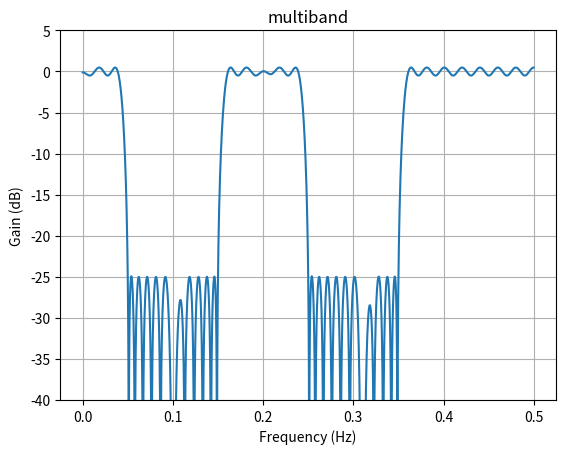

Recreate this plot in Python.
import numpy as np
from scipy.signal import remez,freqz
import matplotlib.pyplot as plt

class FIRFilter:
    def __init__(self, order, t_width, filter_type,endpoints):

        """
        Function to obtain the bands(pass or stop), in units of normalized frequency, from
        the center Frequencies (in nm)
    
        Parameters: order: Order of the desired filter
                    t_width: Transition width between pass and stopband Note: t_width ~ 1/order
                    endpoints: endpoints of Frequency of interest.
                    filter_type: string that indicates type of filter: ["Bandpass" ,"BandStop","Lowpass","Highpass"]
                                    
        Return: List of tuples representing band (normalized) frequency intervals
        """
        self.order = order
        self.t_width = t_width
        self.filter_type = filter_type
        self.fstart, self.fend = endpoints[0], endpoints[1]

    def normalized_frequency(self, f):
        return (f - self.fstart) / (2 * (self.fend - self.fstart))

    def obtain_bands(self, center_frequencies, band_width,cutoff_frequency=None):
        """
        Function to obtain the bands(pass or stop), in units of normalized frequency, from
        the center Frequencies (in nm)
    
        Parameters: center_frequencies: ndarray of center Frequencies, lowest frequency is in position 0 of array
                    band_width: desired width of pass (or stop) band, in Hz
                    endpoints: endpoints of Frequency of interest.
                    filter_type: string that indicates type of filter: ["Bandpass" ,"BandStop","Lowpass","Highpass"]
                                    
        Return: List of tuples representing band (normalized) frequency intervals
        """
        
        bands = []

        if self.filter_type == "Lowpass":
            bands.append((0.0, self.normalized_frequency(cutoff_frequency), 1.0))
        elif self.filter_type == "Highpass":
            bands.append((self.normalized_frequency(cutoff_frequency), 0.5, 1.0))
        else:
            for frequency in center_frequencies:
                f_low, f_up = frequency - band_width / 2.0, frequency + band_width / 2.0
                bands.append((self.normalized_frequency(f_low), self.normalized_frequency(f_up), 1.0 if self.filter_type == "Bandpass" else 0.0))
                
        return bands

    def fir_filter_parks_mcclellan(self, bands):
        freq, gain = [], []

        for band in bands:
            start_freq, end_freq, band_gain = band
            t_width = self.normalized_frequency(self.t_width)

            freq.extend(filter(lambda x: 0.0 < x < 0.5, [start_freq - t_width, start_freq, end_freq, end_freq + t_width]))
            gain.extend([band_gain])
            if self.filter_type !="Highpass":
                gain.extend([0.0 if self.filter_type in {"Bandpass", "Lowpass"} else 1.0])


        freq = [0.0] + freq + [0.5]
        if self.filter_type !="Lowpass":
            gain = [0.0 if self.filter_type in {"Bandpass", "Highpass"} else 1.0] + gain

        print(freq,gain)
        coefs = remez(numtaps=self.order + 1, bands=freq, desired=gain)
        return coefs



def plot_response(w, h, title):
    "Utility function to plot response functions"
    fig, ax = plt.subplots()
    ax.plot(w, 20 * np.log10(np.abs(h)))
    ax.set_ylim(-40, 5)
    ax.grid(True)
    ax.set(xlabel='Frequency (Hz)', ylabel='Gain (dB)', title=title)
    plt.show()

def example_usage():
    filter_instance = FIRFilter(order=100, t_width=10, filter_type='Bandstop',endpoints = (0, 500))
    center_frequencies = np.array([100, 300])   
    band_width = 100
    cutoff_frequency=100

    bands = filter_instance.obtain_bands(center_frequencies, band_width,cutoff_frequency)
    coefs= filter_instance.fir_filter_parks_mcclellan(bands)
    
    # Plot the frequency response
    w, h = freqz(coefs, [1], worN=2000,fs=1)
    plot_response(w,h,"multiband")
   
if __name__ == "__main__":
    example_usage()
